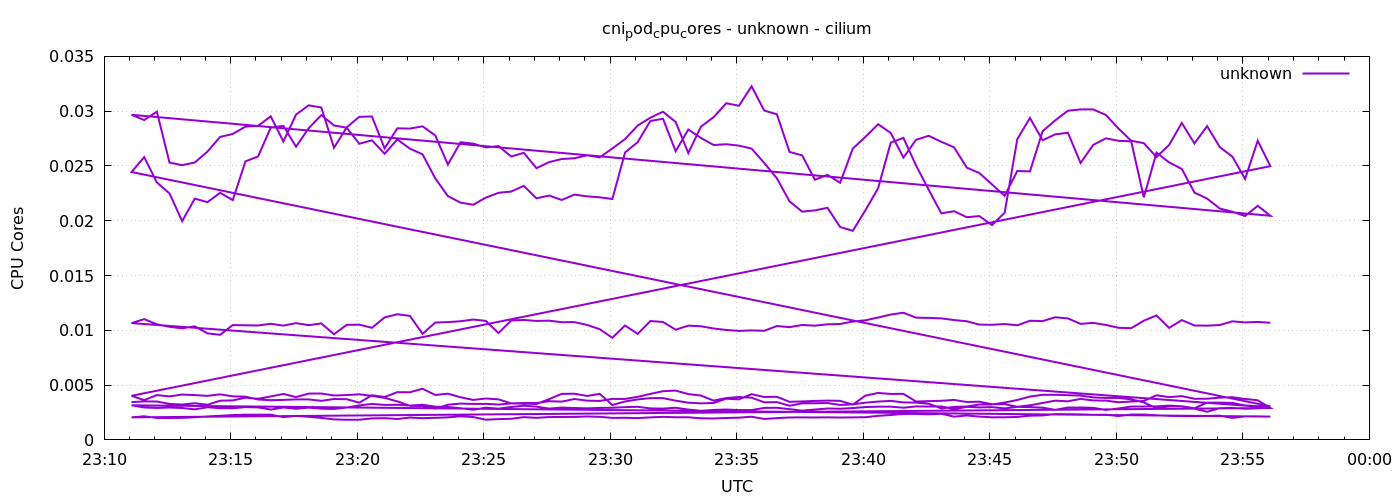

Data behind this chart, as committed beside it:
1778109065	0.003450395793609515
1778109095	0.003514
1778109125	0.003502
1778109155	0.003285
1778109185	0.003228
1778109215	0.003347
1778109245	0.003211
1778109275	0.003576
1778109305	0.003605
1778109335	0.003851
1778109365	0.003752
1778109395	0.003966
1778109425	0.004193
1778109455	0.003909
1778109485	0.004227
1778109515	0.004234
1778109545	0.004055
1778109575	0.00409
1778109605	0.004163
1778109635	0.004018
1778109665	0.003836
1778109695	0.003517
1778109725	0.00311
1778109755	0.003093
1778109785	0.002851
1778109815	0.00321
1778109845	0.003316
1778109875	0.00328
1778109905	0.003292
1778109935	0.003221
1778109965	0.003334
1778109995	0.003366
1778110025	0.003365
1778110055	0.003532
1778110085	0.003492
1778110115	0.003733
1778110145	0.003582
1778110175	0.003554
1778110205	0.003742
1778110235	0.00374
1778110265	0.003932
1778110295	0.004197
1778110325	0.004446
1778110355	0.004498
1778110385	0.004183
1778110415	0.004048
1778110445	0.003585
1778110475	0.003818
1778110505	0.003915
1778110535	0.003851
1778110565	0.003431
1778110595	0.003445
1778110625	0.003117
1778110655	0.003337
1778110685	0.003345
1778110715	0.003366
1778110745	0.003188
1778110775	0.003246
1778110805	0.003396
1778110835	0.003497
1778110865	0.003562
... 576 more rows
